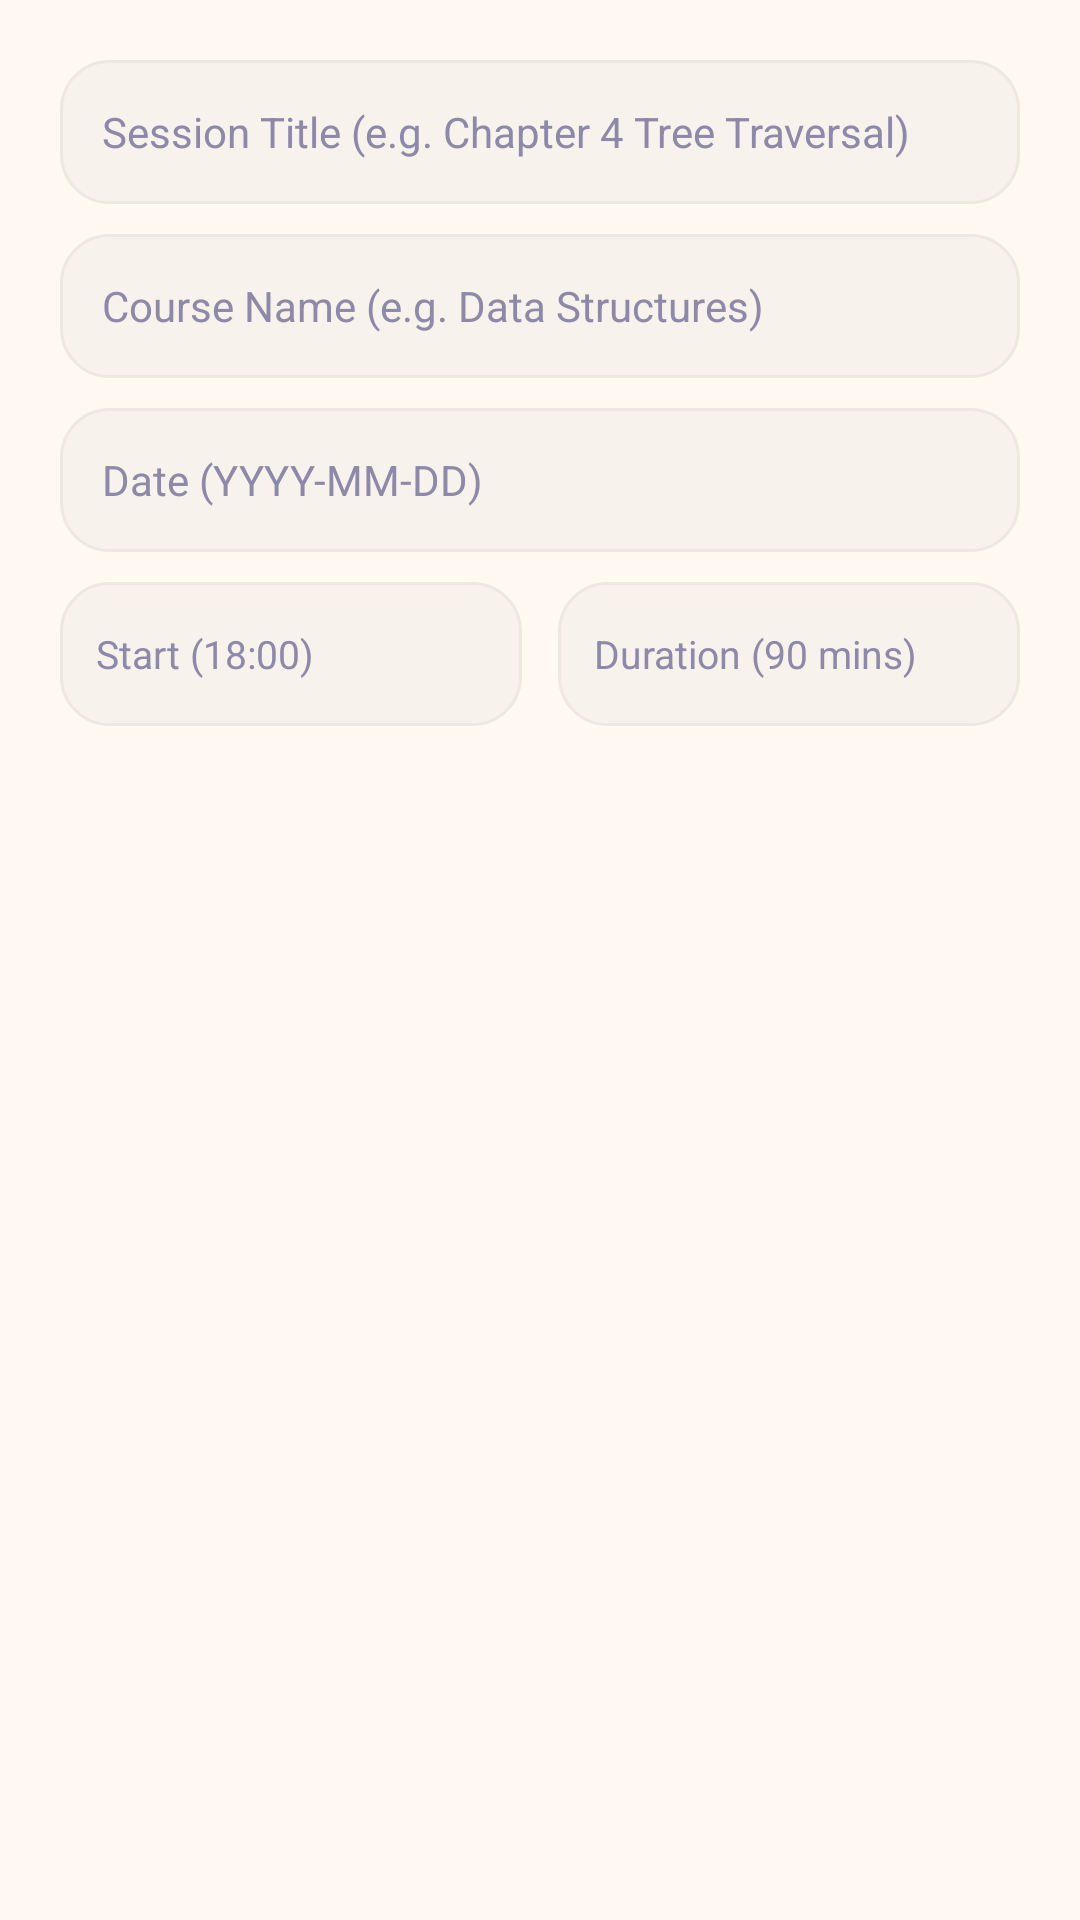

Produce the Android XML layout that renders to this screen, including the resource entries it uses.
<!-- AndroidManifest.xml: application theme Theme.AcademiaLife -->
<!-- res/layout/dialog_add_study_session.xml -->
<?xml version="1.0" encoding="utf-8"?>
<LinearLayout xmlns:android="http://schemas.android.com/apk/res/android"
    android:layout_width="match_parent"
    android:layout_height="wrap_content"
    android:background="@color/neu_bg"
    android:orientation="vertical"
    android:padding="20dp">

    <EditText
        android:id="@+id/etSessionTitle"
        android:layout_width="match_parent"
        android:layout_height="48dp"
        android:background="@drawable/bg_neumorphic_sunken"
        android:hint="Session Title (e.g. Chapter 4 Tree Traversal)"
        android:paddingHorizontal="14dp"
        android:textColor="@color/text_primary"
        android:textColorHint="@color/text_muted"
        android:textSize="14sp" />

    <EditText
        android:id="@+id/etSessionSubject"
        android:layout_width="match_parent"
        android:layout_height="48dp"
        android:layout_marginTop="10dp"
        android:background="@drawable/bg_neumorphic_sunken"
        android:hint="Course Name (e.g. Data Structures)"
        android:paddingHorizontal="14dp"
        android:textColor="@color/text_primary"
        android:textColorHint="@color/text_muted"
        android:textSize="14sp" />

    <EditText
        android:id="@+id/etSessionDate"
        android:layout_width="match_parent"
        android:layout_height="48dp"
        android:layout_marginTop="10dp"
        android:background="@drawable/bg_neumorphic_sunken"
        android:hint="Date (YYYY-MM-DD)"
        android:paddingHorizontal="14dp"
        android:textColor="@color/text_primary"
        android:textColorHint="@color/text_muted"
        android:textSize="14sp" />

    <LinearLayout
        android:layout_width="match_parent"
        android:layout_height="wrap_content"
        android:layout_marginTop="10dp"
        android:orientation="horizontal">

        <EditText
            android:id="@+id/etSessionStart"
            android:layout_width="0dp"
            android:layout_height="48dp"
            android:layout_marginEnd="6dp"
            android:layout_weight="1"
            android:background="@drawable/bg_neumorphic_sunken"
            android:hint="Start (18:00)"
            android:paddingHorizontal="12dp"
            android:textColor="@color/text_primary"
            android:textColorHint="@color/text_muted"
            android:textSize="13sp" />

        <EditText
            android:id="@+id/etSessionDuration"
            android:layout_width="0dp"
            android:layout_height="48dp"
            android:layout_marginStart="6dp"
            android:layout_weight="1"
            android:background="@drawable/bg_neumorphic_sunken"
            android:hint="Duration (90 mins)"
            android:inputType="number"
            android:paddingHorizontal="12dp"
            android:textColor="@color/text_primary"
            android:textColorHint="@color/text_muted"
            android:textSize="13sp" />
    </LinearLayout>

</LinearLayout>
<!-- resources referenced by this layout -->
<resources>
  <color name="neu_bg">#FFF9F2</color>
  <color name="text_muted">#8E89A8</color>
  <color name="text_primary">#1F1A38</color>
  <!-- drawable bg_neumorphic_sunken (drawable) -->
  <?xml version="1.0" encoding="utf-8"?>
  <selector xmlns:android="http://schemas.android.com/apk/res/android">
      
      <item android:state_focused="true">
          <shape android:shape="rectangle">
              <corners android:radius="16dp" />
              <solid android:color="@color/surface_light" />
              <stroke
                  android:width="2dp"
                  android:color="@color/electric_violet" />
          </shape>
      </item>
  
      
      <item>
          <shape android:shape="rectangle">
              <corners android:radius="16dp" />
              <solid android:color="@color/surface_subtle" />
              <stroke
                  android:width="1dp"
                  android:color="@color/surface_border" />
          </shape>
      </item>
  </selector>
  <style name="Theme.AcademiaLife" parent="Theme.Material3.DayNight.NoActionBar">
          
          <item name="colorPrimary">@color/lavender_primary</item>
          <item name="colorOnPrimary">@color/white</item>
          <item name="colorPrimaryContainer">@color/lavender_surface</item>
          <item name="colorOnPrimaryContainer">@color/lavender_deep</item>
          
          
          <item name="colorSecondary">@color/lavender_deep</item>
          <item name="colorOnSecondary">@color/white</item>
          
          
          <item name="android:windowBackground">@color/lavender_bg</item>
          <item name="colorSurface">@color/lavender_card</item>
          <item name="colorOnSurface">@color/text_primary</item>
  
          
          <item name="android:statusBarColor">@color/lavender_bg</item>
          <item name="android:windowLightStatusBar">true</item>
          <item name="android:navigationBarColor">@color/lavender_bg</item>
          <item name="android:windowLightNavigationBar" tools:targetApi="o_mr1">true</item>
  
          
          <item name="materialAlertDialogTheme">@style/ThemeOverlay.AcademiaLife.MaterialAlertDialog</item>
      </style>
  <color name="surface_light">#FFFFFF</color>
  <color name="electric_violet">#7952F2</color>
  <color name="surface_subtle">#F7F2EC</color>
  <color name="surface_border">#EFE8E0</color>
  <color name="lavender_primary">#7952F2</color>
  <color name="white">#FFFFFF</color>
  <color name="lavender_surface">#F7F2EC</color>
  <color name="lavender_deep">#6234EB</color>
  <color name="lavender_bg">#FFF9F2</color>
  <color name="lavender_card">#FFFFFF</color>
  <style name="ThemeOverlay.AcademiaLife.MaterialAlertDialog" parent="ThemeOverlay.Material3.MaterialAlertDialog">
          <item name="shapeAppearanceOverlay">@style/ShapeAppearance.AcademiaLife.Dialog</item>
          <item name="colorSurface">@color/lavender_card</item>
      </style>
  <style name="ShapeAppearance.AcademiaLife.Dialog" parent="">
          <item name="cornerSize">22dp</item>
      </style>
</resources>
